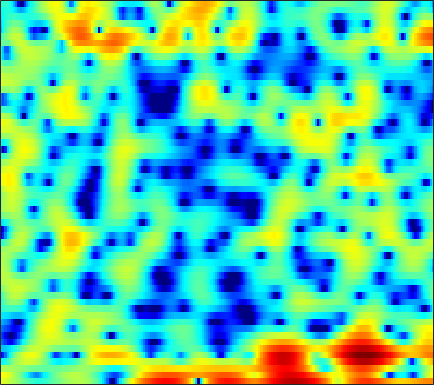

Values plotted in this chart, from the file beside it:
3.5417, 3.2817, 2.9219, 2.5303, 2.2224, 1.8006, 1.3596, 1.0067, 0.49736, -0.044266, -0.58897, -1.0132, -1.5813, -2.1127, -2.4759, -2.8814, -3.1711, -3.2993, -3.3175, -3.1701, -2.9, -2.6508, -2.2581, -1.8357
4.783, 4.444, 3.961, 3.435, 3.005, 2.374, 1.671, 1.086, 0.2125, -0.7888, -1.938, -2.906, -4.341, -5.905, -7.077, -8.363, -8.895, -8.629, -7.617, -6.296, -4.981, -4.073, -2.993, -2.055
1.453, 1.381, 1.313, 1.258, 1.216, 1.148, 1.057, 0.968, 0.8208, 0.638, 0.4255, 0.2477, -0.002614, -0.2552, -0.4377, -0.6557, -0.8329, -0.9378, -1.042, -1.109, -1.145, -1.154, -1.145, -1.113
-4.952, -4.535, -3.598, -2.454, -1.583, -0.5027, 0.4337, 1.031, 1.685, 2.195, 2.562, 2.746, 2.877, 2.877, 2.791, 2.568, 2.223, 1.883, 1.31, 0.5989, -0.25, -0.9722, -2.022, -3.104
-13.64, -12.73, -9.556, -6.484, -4.588, -2.516, -0.8621, 0.1611, 1.288, 2.195, 2.901, 3.311, 3.704, 3.919, 3.961, 3.849, 3.544, 3.171, 2.456, 1.453, 0.1101, -1.182, -3.38, -6.249
-6.692, -6.729, -6.54, -6.09, -5.627, -4.858, -3.937, -3.185, -2.162, -1.166, -0.2369, 0.3946, 1.134, 1.737, 2.095, 2.436, 2.617, 2.645, 2.547, 2.306, 1.944, 1.606, 1.106, 0.6101
-9.637, -10.59, -11.96, -13.28, -13.96, -13.81, -12.34, -10.77, -8.55, -6.497, -4.685, -3.486, -2.078, -0.8832, -0.113, 0.7584, 1.456, 1.87, 2.294, 2.588, 2.765, 2.827, 2.832, 2.764
-11.22, -12.37, -14.26, -16.52, -18.16, -18.89, -16.88, -14.7, -11.91, -9.458, -7.296, -5.832, -4.063, -2.496, -1.45, -0.2189, 0.8279, 1.496, 2.238, 2.809, 3.218, 3.423, 3.569, 3.574
-9.586, -10.04, -10.84, -11.71, -12.37, -13.26, -13.84, -13.92, -13.26, -11.68, -9.54, -7.82, -5.612, -3.61, -2.265, -0.6927, 0.6395, 1.492, 2.444, 3.188, 3.725, 4.004, 4.204, 4.201
-7.51, -7.817, -8.511, -9.533, -10.57, -12.49, -15.35, -18.34, -20.9, -16.66, -12.12, -9.473, -6.67, -4.436, -3.022, -1.4, -0.0288, 0.8596, 1.876, 2.706, 3.357, 3.728, 4.056, 4.19
-5.251, -5.286, -5.461, -5.777, -6.059, -6.463, -6.861, -7.065, -7.109, -6.855, -6.348, -5.841, -5.068, -4.234, -3.584, -2.66, -1.683, -0.9249, 0.07527, 1.023, 1.881, 2.436, 3.029, 3.449
-3.49, -3.104, -2.685, -2.431, -2.331, -2.296, -2.387, -2.534, -2.848, -3.3, -3.916, -4.514, -5.496, -6.616, -7.326, -7.534, -6.452, -5.059, -3.064, -1.263, 0.2416, 1.165, 2.151, 2.889
-3.206, -2.156, -1.04, -0.2188, 0.2027, 0.5234, 0.6031, 0.5077, 0.1415, -0.5156, -1.524, -2.584, -4.525, -7.264, -9.915, -12.54, -10.03, -7.185, -4.178, -1.998, -0.4179, 0.4688, 1.381, 2.059
-2.728, -1.434, -0.1125, 0.8716, 1.419, 1.904, 2.149, 2.182, 2.051, 1.725, 1.228, 0.7618, 0.06505, -0.6325, -1.08, -1.467, -1.585, -1.517, -1.343, -1.165, -1.074, -1.065, -1.095, -1.11
-0.3506, 0.3723, 1.192, 1.817, 2.177, 2.523, 2.713, 2.76, 2.719, 2.573, 2.34, 2.131, 1.804, 1.427, 1.127, 0.6927, 0.1945, -0.2426, -0.9677, -1.951, -3.292, -4.596, -6.873, -9.61
1.331, 1.636, 1.964, 2.183, 2.264, 2.279, 2.209, 2.122, 1.974, 1.815, 1.663, 1.555, 1.413, 1.258, 1.111, 0.8434, 0.4646, 0.07235, -0.6227, -1.591, -2.91, -4.189, -6.275, -8.489
1.974, 2.031, 1.951, 1.714, 1.426, 0.899, 0.2611, -0.2431, -0.8607, -1.273, -1.386, -1.28, -0.952, -0.5263, -0.2233, 0.09563, 0.2875, 0.3331, 0.2598, 0.05982, -0.2586, -0.5428, -0.8927, -1.16
1.942, 1.855, 1.488, 0.8186, 0.1039, -1.211, -3.042, -4.857, -7.964, -11.18, -10.97, -8.723, -5.867, -3.768, -2.594, -1.424, -0.5885, -0.1208, 0.3381, 0.6682, 0.9223, 1.084, 1.27, 1.444
1.63, 1.529, 1.187, 0.5464, -0.1451, -1.382, -3.058, -4.612, -6.984, -8.95, -8.996, -7.858, -5.984, -4.433, -3.532, -2.607, -1.925, -1.508, -1.017, -0.5605, -0.08894, 0.284, 0.7866, 1.31
1.431, 1.431, 1.34, 1.109, 0.8248, 0.3282, -0.2848, -0.7814, -1.46, -2.046, -2.461, -2.673, -2.904, -3.131, -3.339, -3.687, -4.05, -4.276, -4.351, -4.083, -3.48, -2.844, -1.831, -0.7151
0.4331, 0.6736, 0.9727, 1.252, 1.419, 1.537, 1.539, 1.441, 1.201, 0.8047, 0.2451, -0.2929, -1.255, -2.521, -3.74, -5.842, -8.564, -11.01, -13.74, -13.44, -11.05, -9.204, -6.812, -4.495
-3.685, -2.876, -1.709, -0.5457, 0.2736, 1.188, 1.861, 2.186, 2.393, 2.311, 1.905, 1.382, 0.3762, -1.087, -2.531, -5.006, -8.261, -11.23, -14.87, -16.13, -16.57, -17.58, -16.64, -10.9
-14.68, -12.56, -8.637, -5.21, -3.181, -1.067, 0.4437, 1.262, 1.958, 2.268, 2.225, 1.977, 1.397, 0.5209, -0.2938, -1.58, -3, -4.116, -5.595, -6.973, -8.274, -8.918, -8.534, -6.209
-16.72, -14.76, -10.46, -6.853, -4.71, -2.527, -0.9561, -0.1028, 0.6448, 1.029, 1.13, 1.043, 0.7365, 0.3115, -0.07787, -0.6277, -1.167, -1.507, -1.894, -2.11, -2.108, -1.942, -1.415, -0.6529
-5.71, -5.17, -4.113, -2.965, -2.127, -1.136, -0.3794, 0.005639, 0.273, 0.2882, 0.06929, -0.2191, -0.7159, -1.23, -1.582, -1.881, -1.963, -1.86, -1.548, -1.116, -0.5802, -0.15, 0.4601, 1.04
-0.8434, -0.4902, -0.05248, 0.4117, 0.7088, 1, 1.114, 1.051, 0.7587, 0.1774, -0.7471, -1.663, -3.185, -5.005, -6.278, -7.18, -6.541, -5.402, -3.677, -2.13, -0.8464, -0.03728, 0.8258, 1.513
0.9651, 1.343, 1.782, 2.108, 2.265, 2.316, 2.167, 1.91, 1.324, 0.4104, -0.8952, -2.212, -4.568, -8.012, -11.83, -17.28, -12.5, -8.701, -5.318, -3.014, -1.372, -0.4402, 0.4986, 1.17
0.5575, 1.168, 1.858, 2.317, 2.521, 2.606, 2.471, 2.223, 1.689, 0.9416, 0.01039, -0.8162, -2.013, -3.192, -3.92, -4.457, -4.359, -3.956, -3.151, -2.292, -1.487, -0.9645, -0.374, 0.05353
-0.0447, 0.9205, 1.877, 2.506, 2.779, 2.914, 2.797, 2.559, 2.079, 1.443, 0.7036, 0.1202, -0.6466, -1.337, -1.758, -2.188, -2.417, -2.501, -2.506, -2.428, -2.277, -2.12, -1.855, -1.575
1.139, 2.113, 3.026, 3.594, 3.797, 3.793, 3.491, 3.082, 2.337, 1.389, 0.3128, -0.4692, -1.403, -2.094, -2.473, -2.824, -3.123, -3.382, -3.849, -4.393, -4.953, -5.221, -5.18, -4.6
3.318, 3.955, 4.592, 4.919, 4.96, 4.705, 4.087, 3.364, 1.983, 0.1193, -2.29, -4.394, -6.961, -7.732, -7.043, -5.851, -5.239, -5.236, -5.943, -7.638, -10.82, -14.87, -18.96, -12.04
3.708, 4.218, 4.698, 4.923, 4.905, 4.609, 3.952, 3.182, 1.726, -0.3706, -3.329, -6.307, -10.96, -11.48, -9.121, -6.653, -5.376, -5.064, -5.301, -6.239, -7.554, -8.478, -8.805, -7.647
2.219, 2.76, 3.287, 3.617, 3.725, 3.686, 3.403, 3.021, 2.312, 1.339, 0.2331, -0.6106, -1.568, -2.19, -2.415, -2.548, -2.671, -2.86, -3.246, -3.78, -4.324, -4.678, -4.956, -4.911
0.2892, 0.7419, 1.321, 1.86, 2.228, 2.622, 2.881, 2.972, 2.933, 2.745, 2.435, 2.123, 1.671, 1.168, 0.7862, 0.2253, -0.4237, -0.9662, -1.826, -2.783, -3.861, -4.707, -5.781, -6.633
-2.809, -2.78, -2.176, -1.04, -0.0533, 1.187, 2.219, 2.821, 3.377, 3.705, 3.795, 3.744, 3.518, 3.14, 2.739, 2.068, 1.208, 0.4385, -0.7966, -2.327, -4.271, -6.073, -9.219, -13.52
-11, -17.35, -12.79, -6.155, -3.172, -0.4348, 1.435, 2.443, 3.41, 4, 4.3, 4.369, 4.252, 3.932, 3.558, 2.888, 2.031, 1.236, -0.01912, -1.55, -3.386, -5.001, -7.523, -10.22
-4.364, -4.861, -4.346, -2.739, -1.366, 0.274, 1.569, 2.316, 3.062, 3.523, 3.762, 3.787, 3.655, 3.324, 2.972, 2.339, 1.548, 0.8462, -0.2093, -1.376, -2.587, -3.499, -4.609, -5.599
0.5599, 0.58, 0.7502, 1.086, 1.403, 1.85, 2.242, 2.477, 2.675, 2.781, 2.759, 2.663, 2.437, 2.079, 1.709, 1.08, 0.2578, -0.4501, -1.505, -2.623, -3.679, -4.342, -4.961, -5.243
2.95, 2.979, 3.002, 2.962, 2.888, 2.725, 2.497, 2.287, 1.957, 1.625, 1.315, 1.138, 0.9113, 0.6673, 0.3971, -0.125, -0.9347, -1.778, -3.311, -5.32, -7.717, -9.242, -9.506, -7.805
3.841, 3.826, 3.69, 3.386, 3.03, 2.366, 1.471, 0.6439, -0.5746, -1.808, -2.635, -2.752, -2.39, -1.758, -1.354, -1.108, -1.28, -1.778, -3.065, -5.199, -8.605, -11.81, -11.68, -7.213
1.823, 1.783, 1.559, 1.145, 0.6704, -0.2578, -1.672, -3.162, -6.029, -10.79, -20.68, -18.21, -10.04, -6.219, -4.378, -2.818, -1.904, -1.548, -1.369, -1.456, -1.58, -1.521, -1.104, -0.2408
-2.579, -2.7, -2.799, -2.872, -2.993, -3.388, -4.152, -5.003, -6.494, -8.191, -9.329, -9.304, -8.262, -6.685, -5.482, -4.035, -2.819, -2.024, -1.12, -0.3802, 0.2864, 0.7619, 1.391, 2.023
-9.408, -10.6, -9.49, -7.302, -6.023, -5.002, -4.649, -4.77, -5.283, -6.072, -6.857, -7.412, -7.723, -7.318, -6.572, -5.164, -3.585, -2.472, -1.178, -0.06709, 0.8511, 1.432, 2.135, 2.742
-8.977, -10.85, -9.027, -6.04, -4.424, -3.116, -2.608, -2.663, -3.296, -4.544, -6.683, -9.07, -13.99, -17.21, -12.62, -7.51, -4.258, -2.536, -0.8515, 0.3256, 1.144, 1.604, 2.079, 2.523
0.6917, 0.3446, 0.2455, 0.4481, 0.6399, 0.8126, 0.7421, 0.4937, -0.1616, -1.238, -2.758, -4.109, -5.849, -6.378, -5.591, -3.781, -2.086, -1.106, -0.2357, 0.1544, 0.1284, -0.1073, -0.6142, -1.012
3.039, 2.837, 2.635, 2.49, 2.394, 2.242, 2.034, 1.811, 1.428, 0.9359, 0.4055, 0.007835, -0.4083, -0.6296, -0.6493, -0.551, -0.4411, -0.4514, -0.7025, -1.344, -2.549, -3.988, -7.023, -12.74
2.515, 2.369, 2.19, 2.037, 1.948, 1.842, 1.74, 1.651, 1.512, 1.355, 1.175, 1.034, 0.8458, 0.66, 0.5223, 0.3048, 0.01043, -0.2932, -0.8563, -1.655, -2.759, -3.805, -5.406, -6.884
1.093, 0.8953, 0.6957, 0.6009, 0.5958, 0.6708, 0.7976, 0.9137, 1.056, 1.173, 1.239, 1.26, 1.236, 1.156, 1.05, 0.8508, 0.5708, 0.3051, -0.128, -0.654, -1.245, -1.703, -2.262, -2.683
-1.053, -1.553, -1.999, -2.049, -1.84, -1.311, -0.6534, -0.155, 0.4469, 0.9348, 1.296, 1.484, 1.633, 1.679, 1.646, 1.536, 1.347, 1.157, 0.8618, 0.5086, 0.1353, -0.1504, -0.5216, -0.857
-4.162, -6.109, -8.481, -8.591, -6.948, -4.381, -2.253, -1.016, 0.2384, 1.117, 1.726, 2.014, 2.244, 2.324, 2.312, 2.22, 2.074, 1.931, 1.697, 1.426, 1.105, 0.8395, 0.4201, -0.04717
-4.02, -6.468, -10.33, -10.42, -7.443, -3.856, -1.331, 0.02452, 1.298, 2.101, 2.534, 2.677, 2.681, 2.543, 2.399, 2.179, 1.977, 1.851, 1.687, 1.54, 1.339, 1.13, 0.7282, 0.09781
-0.7093, -0.9816, -1.093, -0.7364, -0.1767, 0.7612, 1.681, 2.219, 2.687, 2.813, 2.548, 2.168, 1.423, 0.5624, -0.06698, -0.6761, -1.007, -1.083, -0.9932, -0.8186, -0.5441, -0.3393, -0.103, -0.1387
-2.403, -1.435, -0.2541, 0.715, 1.339, 1.996, 2.403, 2.525, 2.366, 1.788, 0.7385, -0.4801, -2.724, -5.825, -8.502, -10.73, -9.884, -8.9, -8.194, -8.008, -7.193, -5.81, -3.604, -1.627
-6.719, -4.413, -2.17, -0.6496, 0.1488, 0.8534, 1.172, 1.188, 0.8544, 0.09116, -1.159, -2.494, -4.968, -8.501, -11.7, -14.44, -13.33, -12.45, -13.1, -17.07, -21.99, -13.65, -6.96, -2.933
-5.837, -4.528, -3.107, -1.99, -1.391, -0.8795, -0.6539, -0.6814, -0.9206, -1.393, -2.115, -2.74, -3.723, -4.722, -5.42, -6.107, -6.499, -6.616, -6.658, -6.391, -5.552, -4.422, -2.57, -0.6396
-5.105, -4.321, -3.493, -2.912, -2.657, -2.552, -2.657, -2.848, -3.135, -3.389, -3.531, -3.615, -3.61, -3.534, -3.416, -3.22, -2.895, -2.603, -2.11, -1.507, -0.7407, -0.09931, 0.8343, 1.773
-4.678, -4.014, -3.457, -3.34, -3.515, -4.105, -5.088, -5.972, -7.144, -7.767, -7.375, -6.618, -5.356, -4.148, -3.308, -2.3, -1.397, -0.7682, 0.04781, 0.8312, 1.589, 2.132, 2.805, 3.368
-3.396, -2.95, -2.776, -3.09, -3.673, -4.993, -7.137, -9.565, -15.09, -32.18, -16.77, -11.8, -8.029, -5.595, -4.237, -2.769, -1.58, -0.7751, 0.2284, 1.189, 2.064, 2.678, 3.379, 3.921
